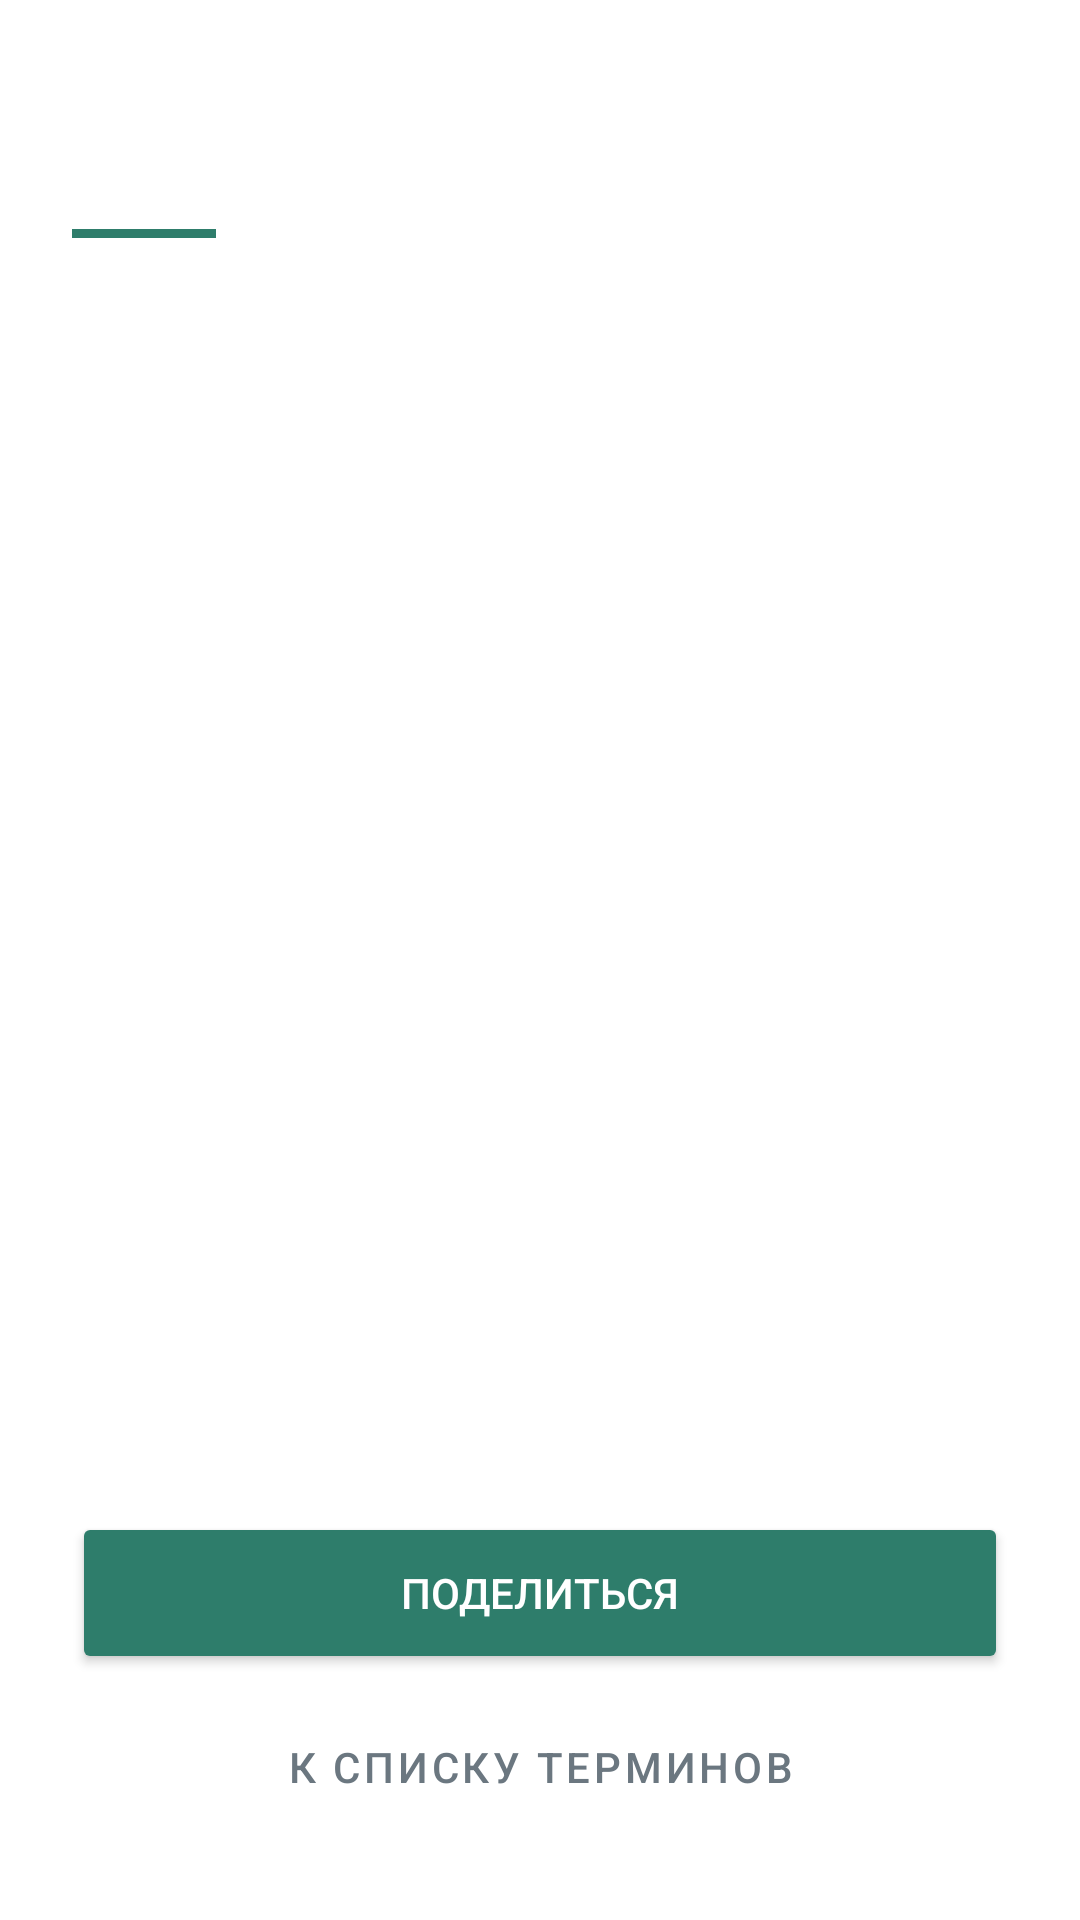

Write the Android layout XML for this screen, with the resource values it uses.
<!-- AndroidManifest.xml: application theme Theme.Dictionary -->
<!-- res/layout/activity_term.xml -->
<?xml version="1.0" encoding="utf-8"?>
<LinearLayout xmlns:android="http://schemas.android.com/apk/res/android"
    android:layout_width="match_parent"
    android:layout_height="match_parent"
    android:orientation="vertical"
    android:padding="24dp">

    <ScrollView
        android:layout_width="match_parent"
        android:layout_height="0dp"
        android:layout_weight="1">

        <LinearLayout
            android:layout_width="match_parent"
            android:layout_height="wrap_content"
            android:orientation="vertical">

            <TextView
                android:id="@+id/textTermTitle"
                android:layout_width="match_parent"
                android:layout_height="wrap_content"
                android:textColor="@color/text_primary"
                android:textSize="30sp"
                android:textStyle="bold" />

            <View
                android:layout_width="48dp"
                android:layout_height="3dp"
                android:layout_marginTop="12dp"
                android:layout_marginBottom="16dp"
                android:background="@color/primary" />

            <TextView
                android:id="@+id/textTermDefinition"
                android:layout_width="match_parent"
                android:layout_height="wrap_content"
                android:lineSpacingMultiplier="1.2"
                android:textColor="@color/text_primary"
                android:textSize="18sp" />
        </LinearLayout>
    </ScrollView>

    <Button
        android:id="@+id/buttonFavorite"
        style="@style/Widget.MaterialComponents.Button.OutlinedButton"
        android:layout_width="match_parent"
        android:layout_height="54dp"
        android:textColor="@color/primary" />

    <Button
        android:id="@+id/buttonShare"
        android:layout_width="match_parent"
        android:layout_height="54dp"
        android:layout_marginTop="8dp"
        android:backgroundTint="@color/primary"
        android:text="@string/button_share"
        android:textColor="@color/white" />

    <Button
        android:id="@+id/buttonBack"
        style="@style/Widget.MaterialComponents.Button.TextButton"
        android:layout_width="match_parent"
        android:layout_height="54dp"
        android:layout_marginTop="4dp"
        android:text="@string/button_back"
        android:textColor="@color/text_secondary" />
</LinearLayout>
<!-- resources referenced by this layout -->
<resources>
  <color name="primary">#2E7D6B</color>
  <color name="text_primary">#1F2933</color>
  <color name="text_secondary">#6B7780</color>
  <color name="white">#FFFFFF</color>
  <string name="button_back">К списку терминов</string>
  <string name="button_share">Поделиться</string>
  <style name="Theme.Dictionary" parent="Theme.MaterialComponents.Light.NoActionBar">
          <item name="colorPrimary">@color/primary</item>
          <item name="colorPrimaryDark">@color/primary_dark</item>
          <item name="colorSecondary">@color/primary</item>
          <item name="android:statusBarColor">@color/background</item>
          <item name="android:windowLightStatusBar">true</item>
          <item name="android:windowBackground">@color/background</item>
      </style>
  <color name="primary_dark">#1F5B4D</color>
  <color name="background">#FFFFFF</color>
</resources>
